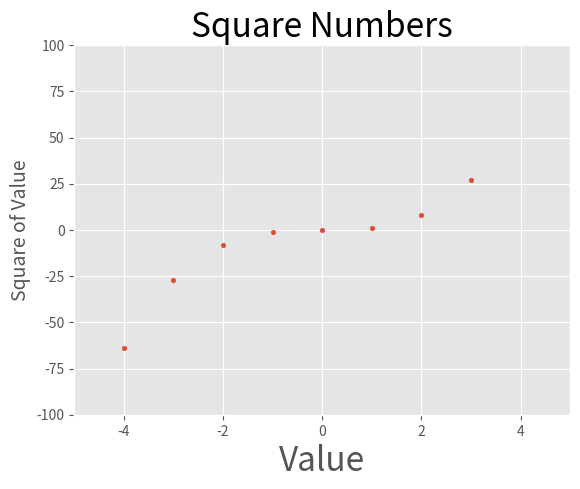

The script that saved this image:
import matplotlib.pyplot as plt

#X
input_values_x = range(-4, 4)
#Y
input_values_y = [x**3 for x in input_values_x ]

plt.style.use('ggplot')
fig, ax = plt.subplots()

#ax.plot(input_values_x,input_values_y, linewidth =2) # линия
ax.scatter(input_values_x,input_values_y, s =10) #точки

ax.set_title("Square Numbers", fontsize=24)
ax.set_xlabel("Value", fontsize=24)
ax.set_ylabel("Square of Value", fontsize=14)
ax.ticklabel_format(style="plain")
ax.axis([-5,5,-100,100])

plt.show()